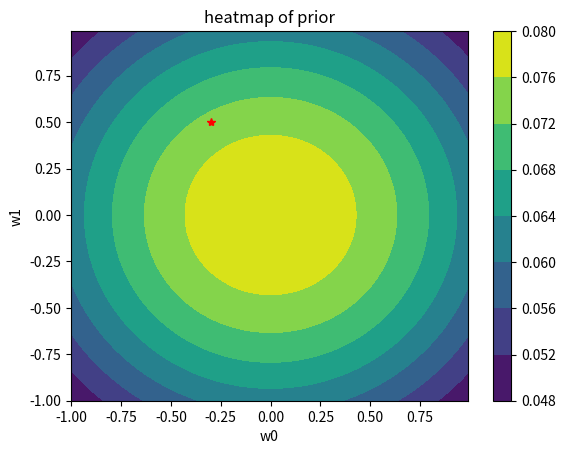

The matplotlib source for this figure: (Note: this script raises an exception after producing the figure.)
import numpy as np
import pandas as pd
import scipy
import matplotlib.pyplot as plt
from scipy.stats import multivariate_normal


""" generates num_examples random x values in a normal distribution between -1 and 1 """
def generate_random_x_values(num_examples):
    np.random.seed(15)
    examples = np.random.uniform(-1.0, 1.0, num_examples)
    return examples

""" ground truth function """
def y(x_arr, w_0, w_1):
    return w_0 + w_1*x_arr

""" adds noise to the y values of our dataset """
def add_noise(y_array, mean, std):
    noise = np.random.normal(mean, std, size=y_array.shape)
    noisy_y_array = y_array + noise
    return noisy_y_array

""" 
    mean of the posterior given to us by 
    m_n = Beta * S_n * x^T * y 
    where S_n is the standard deviation of the posterior
"""
def get_Mn(beta, Sn, x, y):
    Mn = beta * np.matmul(y, np.matmul(np.transpose(x), Sn))
    return Mn

"""
    standard deviation of the posterior given to us by
    S_n ^-1 = alpha * I + beta * x^T * x
"""
def get_Sn(alpha, beta, x, I):
    Sn = np.linalg.inv( alpha * I + beta * np.matmul(x, np.transpose(x)) )
    return Sn

""" gets the posterior by just calling function to get the standard deviation and mean using x, y data """
def get_posterior_mean_and_std(alpha, beta, x, y):
    x = np.vstack((np.ones(len(x)), x))
    Sn = get_Sn(alpha, beta, x, I)
    Mn = get_Mn(beta, Sn, x, y)
    return Mn, Sn

def plot_heatmap(posterior_distribution, title):
    x, y = np.mgrid[-1:1:.01, -1:1:.01]
    pos = np.dstack((x, y))
    fig = plt.figure()
    ax = fig.add_subplot(111)
    surf = ax.contourf(x, y, posterior_distribution.pdf(pos))
    ax.set_xlabel("w0")
    ax.set_ylabel("w1")
    ax.set_title(title)
    fig.colorbar(surf)
    ax.plot([-0.3],[0.5], "r*")
    folder = "/Users/<user>/Desktop/Prob ML/hw2/problem_1_images/"
    plt.savefig(folder+ title.replace(" ", "_") + ".png")
    #plt.show()
    plt.close()
    
def plot_distribution_samples(Mn, Sn, num_examples, num_samples, posterior_distribution, temp_x, temp_y):
    samples = multivariate_normal.rvs(mean=Mn, cov=Sn, size=num_samples, random_state=0)
    w0 = samples[:,0] ; w1 = samples[:,1]
    x_line = np.linspace(-1, 1, 20)
    y_line = np.empty((1,0))
    fig = plt.figure()
    ax = fig.add_subplot(111)
    ax.plot(temp_x, temp_y, "r*", label="true")
    for sample in range(len(w0)):
        temp_w0 = w0[sample]
        temp_w1 = w1[sample]    
        y_line = y(x_line, temp_w0, temp_w1)
        ax.plot(x_line, y_line, "b-*", label="true")
    ax.set_xlabel("x")
    ax.set_ylabel("y")
    title = f"distribution samples with {num_examples} examples"
    ax.set_title(title)
    folder = "/Users/<user>/Desktop/Prob ML/hw2/problem_1_images/"
    plt.savefig(folder + f"/distribution_samples_{num_examples}_examples.png")
    # plt.show()
    plt.close()
    return

x_arr = generate_random_x_values(20)
actual_w = [-0.3, 0.5]
y_arr = y(x_arr, actual_w[0], actual_w[1])
noisy_y_arr = add_noise(y_arr, 0, 0.2)

data = pd.DataFrame(dict(x = x_arr, y = noisy_y_arr))

I = np.array([[1, 0], 
              [0, 1]])

prior_mean = np.array([0,0])
prior_std = I*2



#plotting the heatmap of the prior
prior_distribution = multivariate_normal(prior_mean, prior_std)
plot_heatmap(prior_distribution, "heatmap of prior")
plot_distribution_samples(prior_mean, prior_std, 0, 20, prior_distribution, [], [])

alpha = 2
beta = 25
num_samples = 20

num_examples_arr = [1,2,5,20]
for num_examples in num_examples_arr:
    temp_x = x_arr[0:num_examples]
    temp_y = noisy_y_arr[0:num_examples]
    Mn, Sn  = get_posterior_mean_and_std(alpha, beta, temp_x, temp_y)
    posterior_distribution = multivariate_normal(Mn, Sn)
    plot_heatmap(posterior_distribution, f"heatmap of posterior with {num_examples} examples")
    plot_distribution_samples(Mn, Sn, num_examples, num_samples, posterior_distribution, temp_x, temp_y)




"""
Bayesian linear regression

Baye's theorem:
P(A|B) = (P(B|A)*P(A)) / P(B)
    - P(A|B) = posterior = P(Model | New Data)
    - P(B|A) = likelihood = P(New Data | Model)
    - P(A) = prior = P(Model)
    - P(B) = Evidence? = P(New Data)

"""
